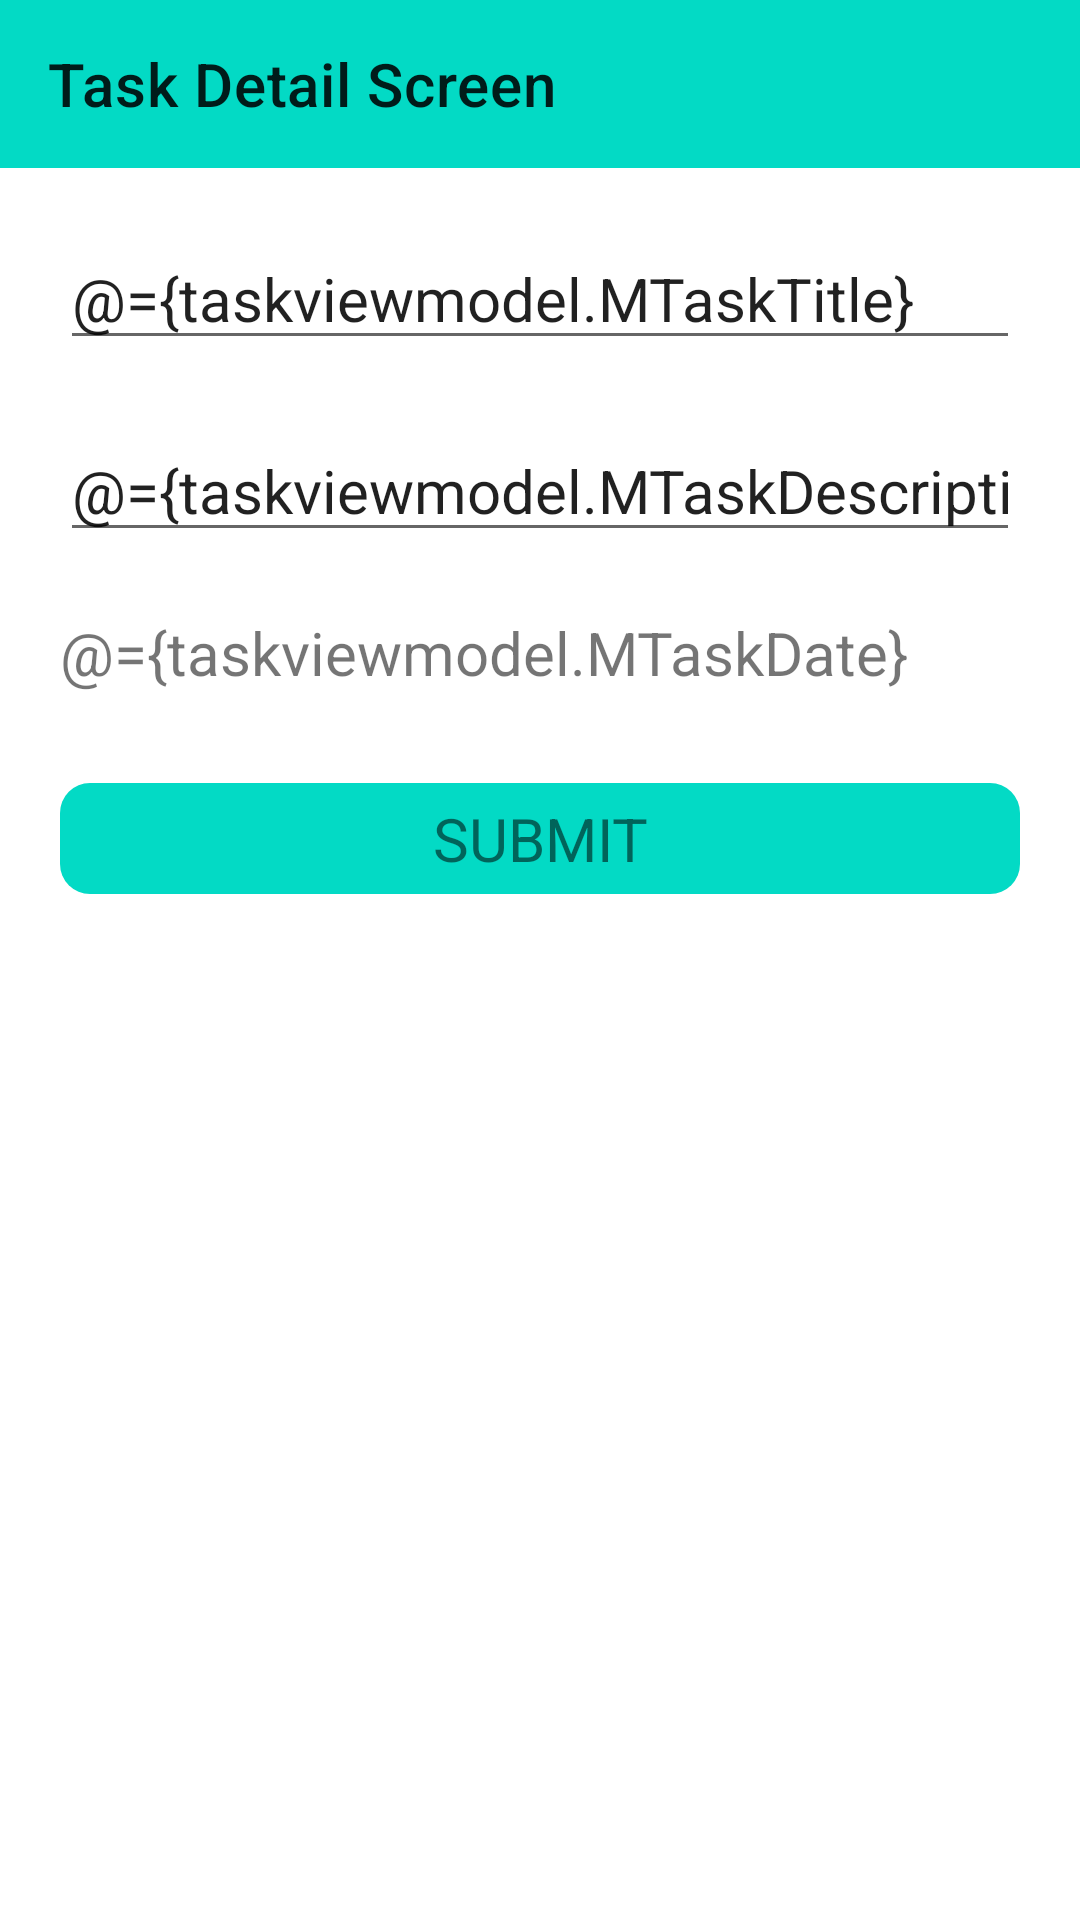

Reconstruct the res/layout file that produces this screen, plus the resources it refers to.
<!-- AndroidManifest.xml: application theme Theme.EcobeeTestproject -->
<!-- res/layout/task_detail_activity.xml -->
<?xml version="1.0" encoding="utf-8"?>
<layout xmlns:android="http://schemas.android.com/apk/res/android"
    xmlns:app="http://schemas.android.com/apk/res-auto"
    xmlns:tools="http://schemas.android.com/tools">

    <data>

        <variable
            name="taskviewmodel"
            type="com.ecobeetestproject.viewmodel.TasksDetailViewModel" />
    </data>

    <androidx.constraintlayout.widget.ConstraintLayout
        android:layout_width="match_parent"
        android:layout_height="wrap_content"
        tools:context=".view.TaskDetailScreenAT">

        <androidx.appcompat.widget.Toolbar
            android:id="@+id/tvToolbar"
            android:layout_width="match_parent"
            android:layout_height="wrap_content"
            android:background="@color/teal_200"
            app:layout_constraintEnd_toEndOf="parent"
            app:layout_constraintStart_toStartOf="parent"
            app:layout_constraintTop_toBottomOf="parent"
            app:layout_constraintTop_toTopOf="parent"
            app:title="@string/taskdetailscreen"
            tools:ignore="MissingClass,MissingConstraints" />

        <androidx.constraintlayout.widget.ConstraintLayout
            android:layout_width="match_parent"
            android:layout_height="wrap_content"
            android:padding="20dp"
            app:layout_constraintTop_toBottomOf="@+id/tvToolbar">


            <EditText
                android:id="@+id/etTaskTitle"
                android:layout_width="match_parent"
                android:layout_height="wrap_content"
                android:hint="@string/entertitle"
                android:inputType="text"
                android:maxLines="1"
                android:textSize="@dimen/sp20"
                android:nextFocusDown="@+id/etTaskDescrip"
                android:text="@={taskviewmodel.MTaskTitle}"
                tools:ignore="MissingConstraints">

            </EditText>

            <EditText
                android:id="@+id/etTaskDescrip"
                android:layout_width="match_parent"
                android:layout_height="wrap_content"
                android:layout_marginTop="@dimen/dp20"
                android:hint="@string/enterdescrip"
                android:inputType="text"
                android:maxLines="2"
                android:nextFocusDown="@+id/tvTaskDate"
                android:text="@={taskviewmodel.MTaskDescription}"
                android:textSize="@dimen/sp20"

                app:layout_constraintTop_toBottomOf="@+id/etTaskTitle"
                tools:ignore="MissingConstraints">

            </EditText>

            <TextView
                android:id="@+id/tvTaskDate"
                android:layout_width="match_parent"
                android:layout_height="wrap_content"
                android:layout_marginTop="@dimen/dp20"
                android:hint="Select Date"
                android:text="@={taskviewmodel.MTaskDate}"
                android:textSize="@dimen/sp20"
                app:layout_constraintTop_toBottomOf="@+id/etTaskDescrip"
                tools:ignore="MissingConstraints">

            </TextView>

            <TextView
                android:id="@+id/tvSubmit"
                android:layout_width="match_parent"
                android:layout_height="wrap_content"
                android:layout_marginTop="@dimen/dp30"
                android:background="@drawable/roundedbutton"
                android:onClick="@{() -> taskviewmodel.onSubmitClick()}"
                android:padding="@dimen/dp5"
                android:text="@string/submit"
                android:textAlignment="center"
                android:textSize="@dimen/sp20"
                app:layout_constraintTop_toBottomOf="@+id/tvTaskDate"
                tools:ignore="MissingConstraints">

            </TextView>
        </androidx.constraintlayout.widget.ConstraintLayout>
    </androidx.constraintlayout.widget.ConstraintLayout>
</layout>
<!-- resources referenced by this layout -->
<resources>
  <dimen name="dp20">20dp</dimen>
  <dimen name="dp30">30dp</dimen>
  <dimen name="dp5">5dp</dimen>
  <dimen name="sp20">20sp</dimen>
  <!-- drawable roundedbutton (drawable) -->
  <?xml version="1.0" encoding="utf-8"?>
  <shape xmlns:android="http://schemas.android.com/apk/res/android" android:shape="rectangle" android:padding="10dp">
      <solid android:color="@color/teal_200"/> 
      <corners
          android:bottomRightRadius="10dp"
          android:bottomLeftRadius="10dp"
          android:topLeftRadius="10dp"
          android:topRightRadius="10dp"/>
  </shape>
  <string name="enterdescrip">Enter Description</string>
  <string name="entertitle">Enter Title</string>
  <string name="submit">SUBMIT</string>
  <string name="taskdetailscreen">Task Detail Screen</string>
  <style name="Theme.EcobeeTestproject" parent="Theme.MaterialComponents.DayNight.NoActionBar">
          
          <item name="colorPrimary">@color/purple_500</item>
          <item name="colorPrimaryVariant">@color/purple_700</item>
          <item name="colorOnPrimary">@color/white</item>
          
          <item name="colorSecondary">@color/teal_200</item>
          <item name="colorSecondaryVariant">@color/teal_700</item>
          <item name="colorOnSecondary">@color/black</item>
          
          <item name="android:statusBarColor" tools:targetApi="l">?attr/colorPrimaryVariant</item>
          
      </style>
  <!-- not gathered from this repository: default colours our renderer supplied (Android Studio template values) -->
  <color name="purple_500">#FF6200EE</color>
  <color name="purple_700">#FF3700B3</color>
  <color name="teal_200">#FF03DAC5</color>
  <color name="teal_700">#FF018786</color>
  <color name="black">#FF000000</color>
  <color name="white">#FFFFFFFF</color>
</resources>
